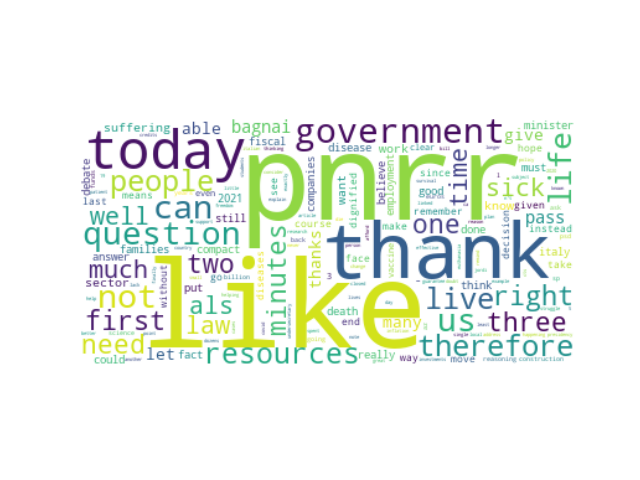

Values plotted in this chart, from the file beside it:
speaker_id, speeches, party_id, party_name, county, orientation, sex, x0, x1, cluster, speeches_cleaned
#PatriciaRuedaPerelló, We 're working on a transactional Thank …, #party.Vox, Vox, ES, #orientation.RRF, F, -5.573, 19.96, 27, 're working transactional thank
#JoséMaríaFigaredoÁlvarezSala, Thank you so much, #party.Vox, Vox, ES, #orientation.RRF, M, -5.85, 23.13, 27, thank much
#JoséMaríaFigaredoÁlvarezSala, I give the question for reproduction, #party.Vox, Vox, ES, #orientation.RRF, M, -0.3726, 23.26, 27, give question reproduction
#RocíoDeMeerMéndez, I 'm negotiating a transaction with the …, #party.Vox, Vox, ES, #orientation.RRF, F, -5.742, 20.02, 27, 'm negotiating transaction pp
#RocíoDeMeerMéndez, If you let me finish it 's my last sente…, #party.Vox, Vox, ES, #orientation.RRF, F, -9.034, 18.14, 27, let finish 's last sentence
#MaríaDeLaCabezaRuizSolás, Thank you President I can't remember wha…, #party.Vox, Vox, ES, #orientation.RRF, F, -1.131, 17.93, 27, thank president can't remember feels lik…
#InésMaríaCañizaresPacheco, We 're working on it, #party.Vox, Vox, ES, #orientation.RRF, F, -4.66, 19.45, 27, 're working
#SantiagoAbascalConde, Thank you very much, #party.Vox, Vox, ES, #orientation.RRF, M, -5.842, 23.12, 27, thank much
#IvánEspinosaDeLosMonterosDeSimón, Let me finish, #party.Vox, Vox, ES, #orientation.RRF, M, -8.928, 18.34, 27, let finish
#LourdesMéndezMonasterio, To awaken sexual instincts without havin…, #party.Vox, Vox, ES, #orientation.RRF, F, 0.99, 23.53, 27, awaken sexual instincts without develope…
#FranciscoJoséContrerasPeláez, from conception to natural death Thank y…, #party.Vox, Vox, ES, #orientation.RRF, M, -0.04881, 23.07, 27, conception natural death thank
#MaríaTeresaLópezÁlvarez, By the way you can run now Thank you, #party.Vox, Vox, ES, #orientation.RRF, F, -6.568, 23.52, 27, way run thank
#GeorginaTríasGil, We 're appreciating it, #party.Vox, Vox, ES, #orientation.RRF, F, -4.135, 19.39, 27, 're appreciating
#VíctorGonzálezCoelloDePortugal, I 'm done and without a doubt are the bu…, #party.Vox, Vox, ES, #orientation.RRF, M, -7.293, 19.68, 27, 'm done without doubt budgets ruin thank…
#MacarenaOlonaChoclán, I hope you 'll be very clear Thank you, #party.Vox, Vox, ES, #orientation.RRF, F, -2.715, 23.02, 27, hope 'll clear thank
#VíctorManuelSánchezDelReal, I 'm done, #party.Vox, Vox, ES, #orientation.RRF, M, -8.508, 18.93, 27, 'm done
#CarlaToscanoDeBalbín, I 'm done not a little chiringuite witho…, #party.Vox, Vox, ES, #orientation.RRF, F, -9.309, 19.8, 27, 'm done little chiringuite without disas…
#AntonioSalváVerd, I take it the question is reproduced, #party.Vox, Vox, ES, #orientation.RRF, M, -0.9661, 23.34, 27, take question reproduced
#LaRussaIgnazio, The content of the question is quite cle…, #group.FdI, Fratelli d'Italia, IT, #orientation.RRF, M, -2.338, 23.16, 27, content question quite clear
#LaRussaIgnazio, Senator Biti has the right to explain th…, #group.FdI, Fratelli d'Italia, IT, #orientation.RRF, M, 6.594, 24.59, 27, senator biti right explain question 3-03…
#LaRussaIgnazio, The Minister for the Interior Mr Lamorge…, #group.FdI, Fratelli d'Italia, IT, #orientation.RRF, M, -3.67, 28.05, 27, minister interior mr lamorgese right rep…
#LaRussaIgnazio, The Minister for Defence Mr Guerini has …, #group.FdI, Fratelli d'Italia, IT, #orientation.RRF, M, -3.614, 28.14, 27, minister defence mr guerini right answer…
#LaRussaIgnazio, Senator Zaffini has the right to explain…, #group.FdI, Fratelli d'Italia, IT, #orientation.RRF, M, 0.6128, 31.43, 27, senator zaffini right explain question 3…
#LaRussaIgnazio, Senator Bagnai has the right to explain …, #group.FdI, Fratelli d'Italia, IT, #orientation.RRF, M, 0.702, 31.6, 27, senator bagnai right explain question 3-…
#LaRussaIgnazio, The Minister for Health Mr Hope has the …, #group.FdI, Fratelli d'Italia, IT, #orientation.RRF, M, -3.584, 28.3, 27, minister health mr hope right reply ques…
#LaRussaIgnazio, We greet the students of the classical h…, #group.FdI, Fratelli d'Italia, IT, #orientation.RRF, M, 2.1, 19.3, 27, greet students classical high school gab…
#LaRussaIgnazio, We note this and thank you for your comm…, #group.FdI, Fratelli d'Italia, IT, #orientation.RRF, M, -2.881, 19.64, 27, note thank communication
#LaRussaIgnazio, Thank you, #group.FdI, Fratelli d'Italia, IT, #orientation.RRF, M, -5.264, 22.75, 27, thank
#LaRussaIgnazio, You may do so if you consider that you d…, #group.FdI, Fratelli d'Italia, IT, #orientation.RRF, M, -9.575, 21.72, 27, may consider deliver
#LaRussaIgnazio, Well thank you, #group.FdI, Fratelli d'Italia, IT, #orientation.RRF, M, -4.92, 22.67, 27, well thank
#LaRussaIgnazio, Thank you for dealing with a very heartf…, #group.FdI, Fratelli d'Italia, IT, #orientation.RRF, M, -2.593, 19.64, 27, thank dealing heartfelt subject
#deBertoldiAndrea, Mr President I would like to speak on th…, #group.FdI, Fratelli d'Italia, IT, #orientation.RRF, M, 6.626, 24.55, 27, mr president would like speak subject pn…
#CalderoliRoberto, We greet and I do so with real pleasure …, #group.L-SP, Lega-Salvini Premier, IT, #orientation.RRF, M, 1.606, 19.17, 27, greet real pleasure since happening two …
#CalderoliRoberto, The Presidency joins in mourning for the…, #group.L-SP, Lega-Salvini Premier, IT, #orientation.RRF, M, 7.418, 18.25, 27, presidency joins mourning death deceased…
#CalderoliRoberto, The Minister for University and Research…, #group.L-SP, Lega-Salvini Premier, IT, #orientation.RRF, M, -3.706, 29.33, 27, minister university research professor m…
#CalderoliRoberto, I address a greeting to a delegation of …, #group.L-SP, Lega-Salvini Premier, IT, #orientation.RRF, M, 1.891, 18.51, 27, address greeting delegation young people…
#CalderoliRoberto, I address the greeting of the Presidency…, #group.L-SP, Lega-Salvini Premier, IT, #orientation.RRF, M, 1.948, 18.28, 27, address greeting presidency assembly stu…
#CalderoliRoberto, Ladies and gentlemen do I begin to send …, #group.L-SP, Lega-Salvini Premier, IT, #orientation.RRF, M, -9.533, 21.66, 27, ladies gentlemen begin send someone clos…
#ZaffiniFrancesco, Mr Zaffini FdI Mr President I would like…, #group.FdI, Fratelli d'Italia, IT, #orientation.RRF, M, 0.7022, 30.52, 27, mr zaffini fdi mr president would like a…
#BagnaiAlberto, BAGNAI L SP PSd Az Mr President I turn m…, #group.L-SP, Lega-Salvini Premier, IT, #orientation.RRF, M, 2.752, 30.89, 27, bagnai l sp psd az mr president turn bel…
#BagnaiAlberto, BAGNAI L SP PSd Az I 'm the one who has …, #group.L-SP, Lega-Salvini Premier, IT, #orientation.RRF, M, 2.19, 31.06, 27, bagnai l sp psd az 'm one release hemicy…
